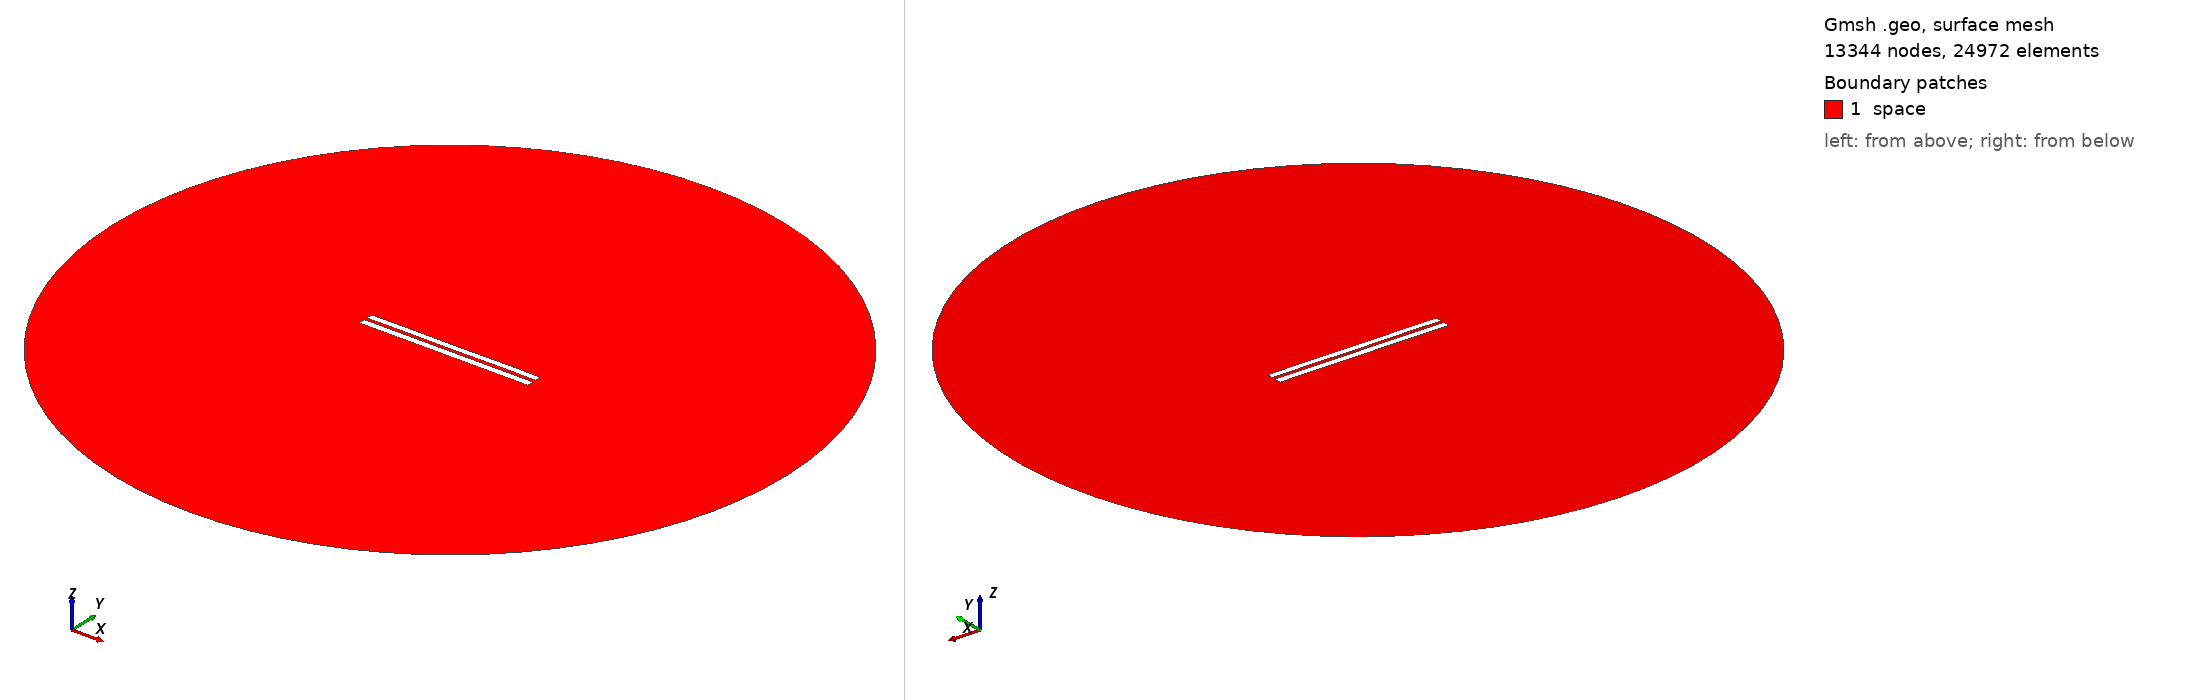

Gmsh geometry script, surface-meshed: 13344 nodes, 24972 surface elements. Boundary patches (legend numbers): 1 space. Left view from above one corner, right view from below the opposite corner. Legend entries are the model's physical surfaces. The drawing asked Gmsh for element sizes between 1% and 20% of the model's largest extent; the script's own settings can give other sizes.

=== 4189.geo (drawn) ===
//---------------------------------------
// Geometry kernel
//---------------------------------------

SetFactory("OpenCASCADE");



//---------------------------------------
// Parameters of the geometry
//---------------------------------------

// Overetch of the upper plate
overetch = 0.125;

// Distance between the plates
distance = 1.75;

// Discretization over the x axis (for the deformation)
nx = 50; 

// Length of the plate
L = 100 - overetch; 

// Number of modes
n = 4; 

// 1st mode coefficient
coeff(1) = 0.07499999999999998;
beta(1) = 0.596864 * 3.1415926535 / L;

// 2nd mode coefficient
coeff(2) = 0.0;
beta(2) = 1.49418 * 3.1415926535 / L;

// 3rd mode coefficient
coeff(3) = 0.0;
beta(3) = 2.50025 * 3.1415926535 / L;

// 4th mode coefficient
coeff(4) = 0.07499999999999998;
beta(4) = 3.49999 * 3.1415926535 / L;



//---------------------------------------
// Upper plate (deformed rectangle)
//---------------------------------------

// Coordiantes of the upper plate
xmin = -50;
xmax = 50 - overetch;

// Height of the upper plate
yheight = 4 - 2 * overetch;

// Indexes of the points
UpperID[] = {};
LowerID[] = {};
LeftID[] = {};
RightID[] = {};

// Point index
p = 1;

// Horizontal edges
For i In {1:nx}
    x = xmin + (i-1)*(xmax - xmin)/(nx-1);

    y_bottom = distance / 2 + overetch;
    For j In {1:n}
        C = (Cosh(beta(j)*L) + Cos(beta(j)*L)) / (Sinh(beta(j)*L) + Sin(beta(j)*L));
        y_bottom  = y_bottom + coeff(j) * (Cosh(beta(j)*(x+50)) - Cos(beta(j)*(x+50)) - C * (Sinh(beta(j)*(x+50)) - Sin(beta(j)*(x+50))));
    EndFor

    y_top = y_bottom + yheight;

    Point(p) = {x, y_top, 0, 1.0};
    UpperID[i] = p;
    p = p + 1;

    Point(p) = {x, y_bottom, 0, 1.0};
    LowerID[i] = p;
    p = p + 1;
EndFor

// Create point lists
UpperPts[] = {}; LowerPts[] = {};
For i In {1:nx}
  UpperPts[] += {UpperID[i]};
  LowerPts[] += {LowerID[i]};
EndFor

// Build splines
Spline(1) = {UpperPts[]};
Spline(2) = {LowerPts[]};
Line(3) = {LowerPts[nx-1], UpperPts[nx-1]};
Line(4) = {LowerPts[0], UpperPts[0]};

// Build the plane surface
Curve Loop(1) = {2, 3, -1, -4};
Plane Surface(1) = {1};



//---------------------------------------
// Lower plate (rectangle)
//---------------------------------------

// Vertices
Point(1001) = {-50, -1, 0, 1.0};
Point(1002) = { 50, -1, 0, 1.0};
Point(1003) = { 50,  -5, 0, 1.0};
Point(1004) = {-50,  -5, 0, 1.0};

// Edges
Line(5) = {1001, 1002};
Line(6) = {1002, 1003};
Line(7) = {1003, 1004};
Line(8) = {1004, 1001};

// Plane surface
Line Loop(2) = {5, 6, 7, 8};
Plane Surface(2) = {2}; 



//---------------------------------------
// Outer (fictious) boundary
//---------------------------------------

// Points
Point(1005) = {0, 0, 0};       // Center
Point(1006) = {200, 0, 0};     // Start point
Point(1007) = {0, 200, 0};     // 90 degrees
Point(1008) = {-200, 0, 0};    // 180 degrees
Point(1009) = {0, -200, 0};    // 270 degrees

// Circle arcs (each needs start, center, end)
Circle(9) = {1006, 1005, 1007};
Circle(10) = {1007, 1005, 1008};
Circle(11) = {1008, 1005, 1009};
Circle(12) = {1009, 1005, 1006};

// Plane surface for the entire domain
Curve Loop(3) = {9, 10, 11, 12};
Surface(3) = {3};

// Subtract the plates from the whole domain to obtain the actual domain where we want to solve the equations
BooleanDifference{ Surface{3}; Delete; }{ Surface{1}; Surface{2}; Delete; }




//---------------------------------------
// Transfinite Lines/Curves
//---------------------------------------

// Set the number of points on the boundaries
r = 7;

// Plates
Transfinite Curve {1, 2} = 50*r Using Progression 1;
Transfinite Curve {3, 4} = 2*r Using Progression 1;
Transfinite Line {5, 7} = 50*r Using Progression 1;
Transfinite Line {6, 8} = 2*r Using Progression 1;

// Outer boundary
Transfinite Line {9, 10, 11, 12} = 20 Using Progression 1;



//---------------------------------------
// Physical groups
//---------------------------------------                

// Physical curves (boundaries)
Physical Line("force_segment", 10) = {2};
Physical Line("upper_plate", 11) = {1, 3, 4};
Physical Line("lower_plate", 12) = {5, 6, 7, 8};
Physical Line("boundary", 20) = {9, 10, 11, 12};

// Physical Surfaces
Physical Surface("space", 30) = {3};



//---------------------------------------
// 6. Generate the Mesh
//---------------------------------------

// 2D mesh generation
Mesh 2;
